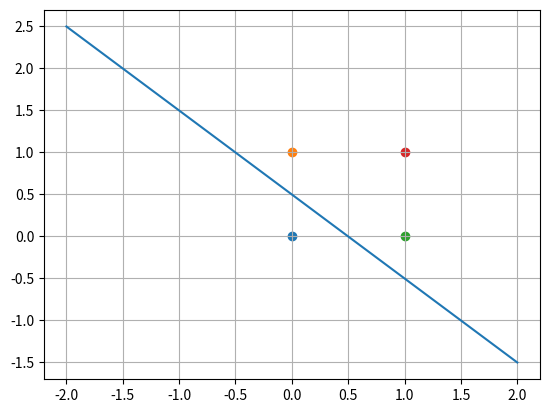
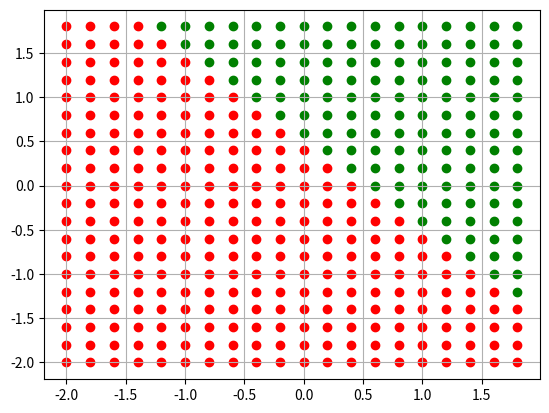

Here is the Python script that generated these plots, in order:
#Clasificador puerta or
import numpy as np
import matplotlib.pyplot as mpl

p = np.array(([0,0,1,1],[0,1,0,1]))
w = [0.5,0.5]
b = -0.25

def HardLim(n):
    if(n<0): a =0
    else: a =1
    return a

[i,r] = p.shape
for j in range(r):
    pp = p[:,j]
    n = np.dot(w,pp) + b
    a = HardLim(n)
    print(pp)
    print(a)
    mpl.figure(1)
    mpl.grid(True)
    mpl.scatter(pp[0], pp[1])
    
x = np.linspace(-2,2,100)
y = -x + 0.5
mpl.figure(1)
mpl.plot(x, y)

for i in np.arange(-2,2,0.2):
    for j in np.arange(-2,2,0.2):
        pp = [i,j]
        n = np.dot(w,pp) + b
        a = HardLim(n)
        mpl.figure(2)
        mpl.grid(True)
        if (a == 1): mpl.scatter(pp[0], pp[1], c = 'g')
        else: mpl.scatter(pp[0], pp[1], c = 'r')
        